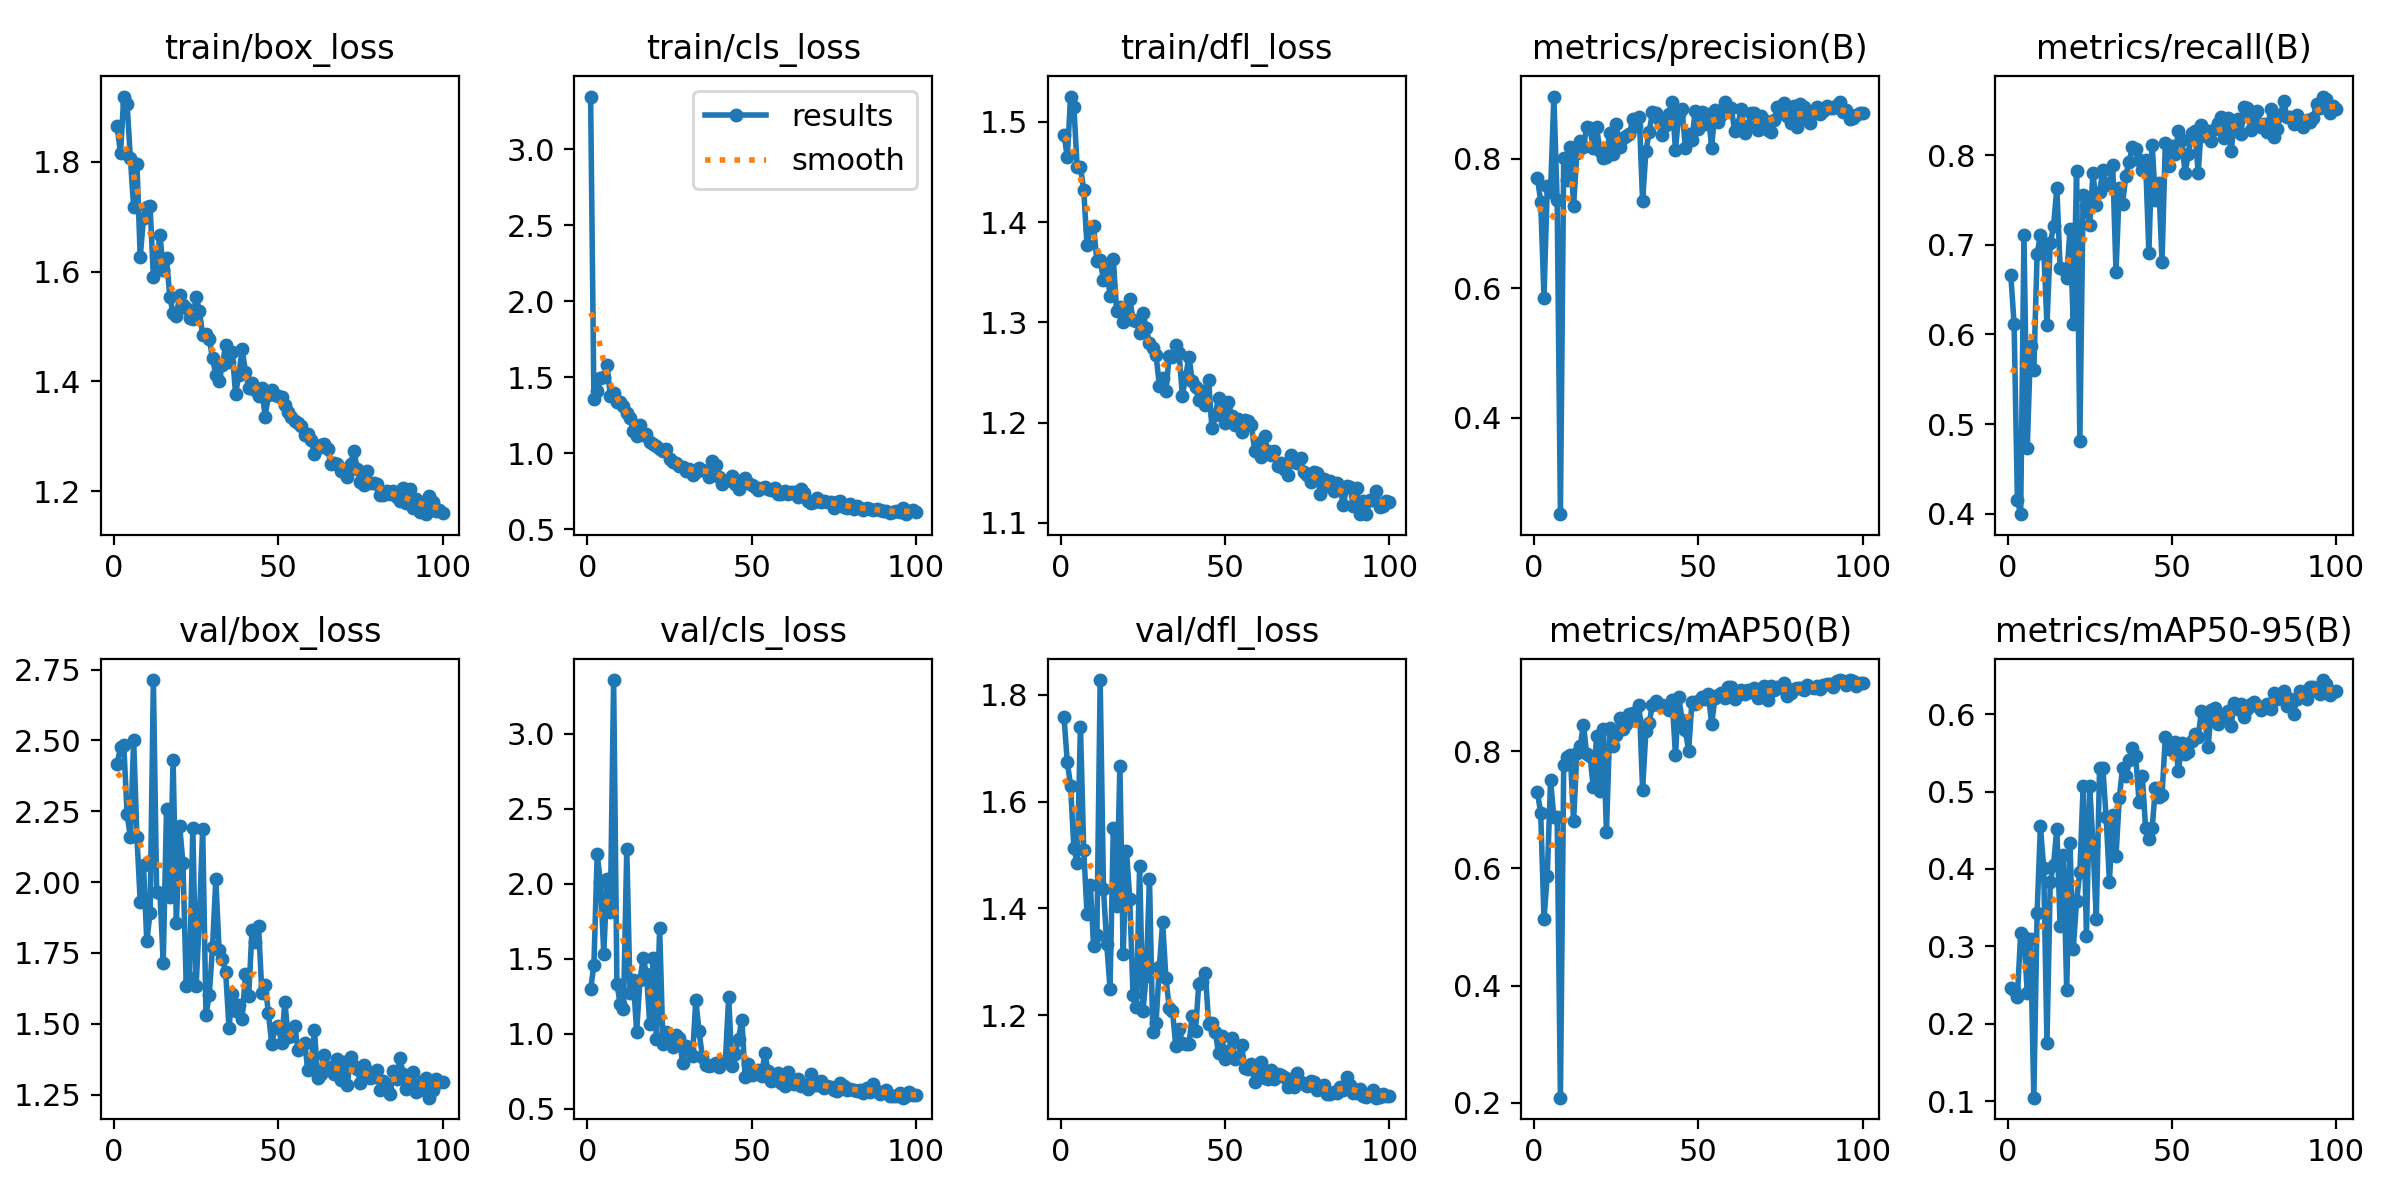

Values plotted in this chart, from the file beside it:
epoch, time, train/box_loss, train/cls_loss, train/dfl_loss, metrics/precision(B), metrics/recall(B), metrics/mAP50(B), metrics/mAP50-95(B), val/box_loss, val/cls_loss, val/dfl_loss, lr/pg0, lr/pg1, lr/pg2
1, 54.04, 1.864, 3.346, 1.487, 0.7703, 0.6663, 0.7298, 0.2467, 2.418, 1.296, 1.757, 0.0003296, 0.0003296, 0.06737
2, 94.24, 1.816, 1.358, 1.465, 0.7338, 0.6114, 0.6951, 0.2436, 2.476, 1.457, 1.674, 0.0006564, 0.0006564, 0.03436
3, 133.9, 1.919, 1.406, 1.525, 0.5855, 0.4151, 0.5141, 0.2351, 2.483, 2.195, 1.63, 0.0009766, 0.0009766, 0.001347
4, 173.6, 1.906, 1.492, 1.515, 0.7579, 0.3994, 0.5874, 0.3171, 2.24, 2.01, 1.513, 0.0009703, 0.0009703, 0.0009703
5, 214.6, 1.807, 1.502, 1.455, 0.7487, 0.7105, 0.7511, 0.3127, 2.159, 1.533, 1.485, 0.0009604, 0.0009604, 0.0009604
6, 254.3, 1.717, 1.579, 1.455, 0.8959, 0.473, 0.6879, 0.2402, 2.502, 2.029, 1.74, 0.0009505, 0.0009505, 0.0009505
7, 293.7, 1.796, 1.373, 1.432, 0.7368, 0.5868, 0.6885, 0.3093, 2.159, 1.813, 1.509, 0.0009406, 0.0009406, 0.0009406
8, 333.2, 1.627, 1.393, 1.377, 0.251, 0.5603, 0.2086, 0.1046, 1.93, 3.359, 1.39, 0.0009307, 0.0009307, 0.0009307
9, 372.9, 1.697, 1.338, 1.393, 0.8014, 0.6899, 0.7765, 0.3435, 2.06, 1.333, 1.445, 0.0009208, 0.0009208, 0.0009208
10, 412.8, 1.717, 1.335, 1.396, 0.7676, 0.7105, 0.7905, 0.4552, 1.79, 1.196, 1.33, 0.0009109, 0.0009109, 0.0009109
11, 452.6, 1.72, 1.312, 1.361, 0.8187, 0.6958, 0.7941, 0.4012, 1.892, 1.161, 1.35, 0.000901, 0.000901, 0.000901
12, 492.1, 1.59, 1.266, 1.362, 0.7266, 0.6104, 0.681, 0.1755, 2.713, 2.232, 1.828, 0.0008911, 0.0008911, 0.0008911
13, 531.6, 1.618, 1.232, 1.343, 0.8087, 0.7017, 0.7971, 0.3837, 1.965, 1.268, 1.436, 0.0008812, 0.0008812, 0.0008812
14, 571, 1.667, 1.145, 1.353, 0.8276, 0.7205, 0.8087, 0.4055, 1.961, 1.356, 1.333, 0.0008713, 0.0008713, 0.0008713
15, 610.5, 1.604, 1.113, 1.327, 0.8181, 0.7637, 0.8453, 0.4521, 1.715, 1.012, 1.25, 0.0008614, 0.0008614, 0.0008614
16, 649.9, 1.624, 1.187, 1.363, 0.8483, 0.6742, 0.7948, 0.3267, 2.258, 1.356, 1.551, 0.0008515, 0.0008515, 0.0008515
17, 689.7, 1.554, 1.117, 1.311, 0.8467, 0.6732, 0.7922, 0.4174, 1.946, 1.504, 1.405, 0.0008416, 0.0008416, 0.0008416
18, 730, 1.524, 1.128, 1.316, 0.8164, 0.6634, 0.7384, 0.2435, 2.431, 1.399, 1.667, 0.0008317, 0.0008317, 0.0008317
19, 769.7, 1.519, 1.074, 1.301, 0.8482, 0.7174, 0.8264, 0.433, 1.857, 1.061, 1.315, 0.0008218, 0.0008218, 0.0008218
20, 809.1, 1.558, 1.06, 1.311, 0.8123, 0.6114, 0.7327, 0.2971, 2.199, 1.503, 1.508, 0.0008119, 0.0008119, 0.0008119
21, 848.5, 1.539, 1.048, 1.323, 0.8004, 0.7829, 0.8374, 0.3585, 2.067, 0.9644, 1.418, 0.000802, 0.000802, 0.000802
22, 888.3, 1.534, 1.031, 1.303, 0.8033, 0.4809, 0.6618, 0.3958, 1.633, 1.706, 1.238, 0.0007921, 0.0007921, 0.0007921
23, 927.8, 1.515, 1.012, 1.301, 0.84, 0.7556, 0.8398, 0.507, 1.661, 0.9308, 1.216, 0.0007822, 0.0007822, 0.0007822
24, 967.6, 1.514, 1.03, 1.289, 0.8065, 0.7429, 0.8093, 0.3137, 2.192, 1.008, 1.48, 0.0007723, 0.0007723, 0.0007723
25, 1007, 1.553, 0.9622, 1.31, 0.8528, 0.7221, 0.8285, 0.5069, 1.631, 0.9668, 1.208, 0.0007624, 0.0007624, 0.0007624
26, 1047, 1.528, 0.944, 1.294, 0.8179, 0.7802, 0.8571, 0.4313, 1.871, 0.9114, 1.274, 0.0007525, 0.0007525, 0.0007525
27, 1086, 1.485, 0.9369, 1.28, 0.8326, 0.7449, 0.8384, 0.3356, 2.188, 0.9909, 1.455, 0.0007426, 0.0007426, 0.0007426
28, 1126, 1.486, 0.9132, 1.274, 0.8348, 0.7586, 0.8464, 0.5308, 1.532, 0.969, 1.168, 0.0007327, 0.0007327, 0.0007327
29, 1166, 1.477, 0.908, 1.268, 0.8375, 0.7841, 0.8642, 0.5298, 1.601, 0.8048, 1.186, 0.0007228, 0.0007228, 0.0007228
30, 1205, 1.442, 0.8857, 1.237, 0.8619, 0.7684, 0.8647, 0.4665, 1.772, 0.9146, 1.291, 0.0007129, 0.0007129, 0.0007129
31, 1245, 1.411, 0.8983, 1.245, 0.8509, 0.7664, 0.8552, 0.3832, 2.009, 0.8976, 1.374, 0.000703, 0.000703, 0.000703
32, 1285, 1.401, 0.8548, 1.231, 0.8646, 0.789, 0.8789, 0.4699, 1.759, 0.8489, 1.27, 0.0006931, 0.0006931, 0.0006931
33, 1325, 1.43, 0.875, 1.267, 0.7341, 0.6693, 0.7347, 0.4167, 1.73, 1.223, 1.214, 0.0006832, 0.0006832, 0.0006832
34, 1364, 1.466, 0.9023, 1.266, 0.8112, 0.7635, 0.8348, 0.4914, 1.682, 1.017, 1.208, 0.0006733, 0.0006733, 0.0006733
35, 1404, 1.435, 0.8866, 1.278, 0.8415, 0.7458, 0.849, 0.5308, 1.485, 0.8417, 1.143, 0.0006634, 0.0006634, 0.0006634
36, 1444, 1.454, 0.8834, 1.27, 0.8715, 0.7772, 0.8792, 0.5203, 1.604, 0.7926, 1.175, 0.0006535, 0.0006535, 0.0006535
37, 1483, 1.377, 0.8422, 1.227, 0.8707, 0.793, 0.8858, 0.5402, 1.545, 0.7864, 1.149, 0.0006436, 0.0006436, 0.0006436
38, 1523, 1.411, 0.9479, 1.246, 0.8611, 0.8089, 0.88, 0.5564, 1.566, 0.7913, 1.147, 0.0006337, 0.0006337, 0.0006337
39, 1563, 1.46, 0.9196, 1.266, 0.8362, 0.8066, 0.8791, 0.5455, 1.516, 0.8044, 1.146, 0.0006238, 0.0006238, 0.0006238
40, 1603, 1.418, 0.8431, 1.242, 0.8518, 0.7949, 0.8758, 0.4866, 1.674, 0.7798, 1.199, 0.0006139, 0.0006139, 0.0006139
41, 1642, 1.389, 0.7997, 1.235, 0.8684, 0.7833, 0.871, 0.5206, 1.598, 0.8021, 1.171, 0.000604, 0.000604, 0.000604
42, 1681, 1.397, 0.8186, 1.223, 0.8881, 0.7945, 0.8878, 0.4528, 1.83, 0.8179, 1.259, 0.0005941, 0.0005941, 0.0005941
43, 1721, 1.383, 0.8222, 1.232, 0.8131, 0.6909, 0.7934, 0.4391, 1.788, 1.247, 1.263, 0.0005842, 0.0005842, 0.0005842
44, 1761, 1.373, 0.8471, 1.218, 0.8691, 0.8116, 0.892, 0.4529, 1.845, 0.7805, 1.279, 0.0005743, 0.0005743, 0.0005743
45, 1801, 1.387, 0.7982, 1.242, 0.8766, 0.7498, 0.8543, 0.505, 1.61, 0.8629, 1.184, 0.0005644, 0.0005644, 0.0005644
46, 1840, 1.335, 0.7642, 1.194, 0.8168, 0.7694, 0.8363, 0.4934, 1.638, 0.9642, 1.186, 0.0005545, 0.0005545, 0.0005545
47, 1880, 1.374, 0.8262, 1.207, 0.8376, 0.6811, 0.8014, 0.4954, 1.536, 1.094, 1.17, 0.0005446, 0.0005446, 0.0005446
48, 1919, 1.385, 0.8385, 1.225, 0.8289, 0.8135, 0.8845, 0.5699, 1.43, 0.7126, 1.129, 0.0005347, 0.0005347, 0.0005347
49, 1959, 1.375, 0.8062, 1.214, 0.8738, 0.7885, 0.8816, 0.5548, 1.487, 0.7973, 1.162, 0.0005248, 0.0005248, 0.0005248
50, 1999, 1.373, 0.7884, 1.2, 0.8463, 0.8107, 0.8858, 0.5537, 1.492, 0.7261, 1.119, 0.0005149, 0.0005149, 0.0005149
51, 2038, 1.371, 0.7789, 1.221, 0.872, 0.802, 0.8922, 0.5639, 1.432, 0.7291, 1.132, 0.000505, 0.000505, 0.000505
52, 2077, 1.356, 0.7588, 1.207, 0.8539, 0.8273, 0.8894, 0.5263, 1.577, 0.7562, 1.157, 0.0004951, 0.0004951, 0.0004951
53, 2117, 1.343, 0.7735, 1.197, 0.8685, 0.8169, 0.8975, 0.5621, 1.454, 0.7198, 1.119, 0.0004852, 0.0004852, 0.0004852
54, 2156, 1.335, 0.7807, 1.203, 0.8171, 0.7802, 0.8466, 0.5486, 1.457, 0.87, 1.122, 0.0004753, 0.0004753, 0.0004753
55, 2196, 1.329, 0.7647, 1.19, 0.8748, 0.8018, 0.8905, 0.5511, 1.494, 0.7497, 1.143, 0.0004654, 0.0004654, 0.0004654
56, 2235, 1.324, 0.7589, 1.202, 0.8561, 0.8253, 0.8966, 0.5648, 1.407, 0.6831, 1.102, 0.0004555, 0.0004555, 0.0004555
57, 2275, 1.319, 0.7719, 1.202, 0.8676, 0.8273, 0.8989, 0.5741, 1.416, 0.6933, 1.1, 0.0004456, 0.0004456, 0.0004456
58, 2316, 1.301, 0.7343, 1.198, 0.8873, 0.7803, 0.8919, 0.5706, 1.433, 0.7349, 1.108, 0.0004357, 0.0004357, 0.0004357
59, 2356, 1.304, 0.7317, 1.172, 0.8757, 0.8341, 0.9103, 0.6046, 1.337, 0.6705, 1.076, 0.0004258, 0.0004258, 0.0004258
60, 2396, 1.292, 0.7505, 1.179, 0.8783, 0.8219, 0.9103, 0.5976, 1.361, 0.6526, 1.084, 0.0004159, 0.0004159, 0.0004159
... 40 more rows
